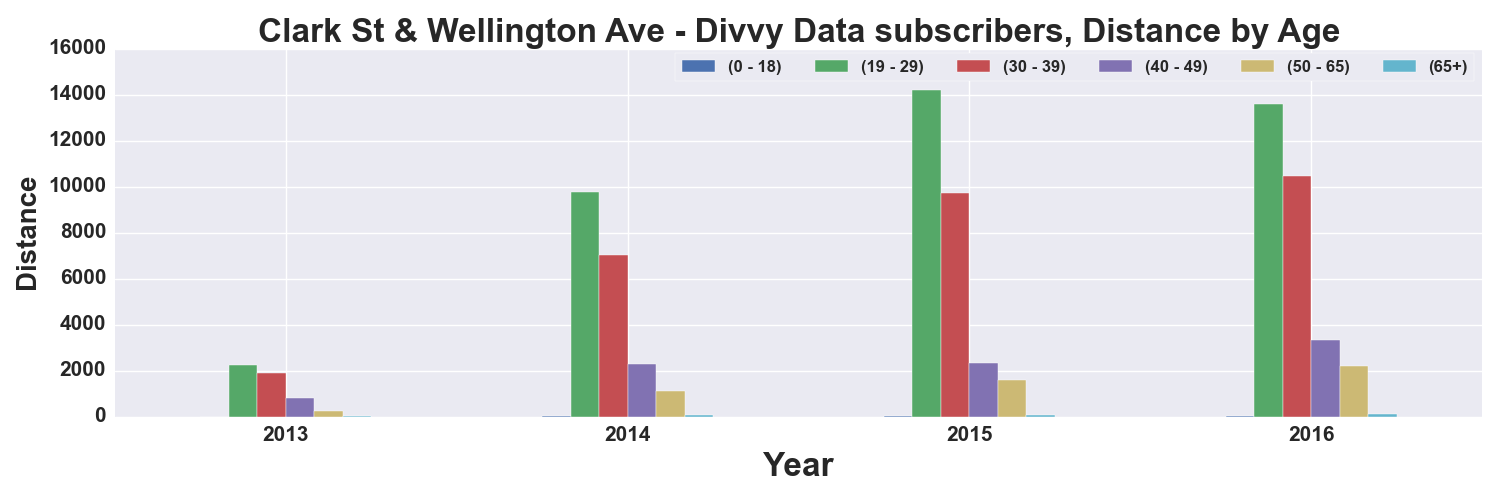

The data file committed next to this chart (first rows):
, START TIME YEAR, DISTANCE_Miles, DISTANCE_Miles, DISTANCE_Miles, DISTANCE_Miles, DISTANCE_Miles, DISTANCE_Miles
AGE_GROUP, , 0 - 18, 19 - 29, 30 - 39, 40 - 49, 50 - 65, 65+
0, 2013, 1.354, 2262, 1889, 797.8, 235.5, 6.679
1, 2014, 7.764, 9762, 7041, 2293, 1129, 59.63
2, 2015, 21.83, 14219, 9735, 2321, 1602, 62.75
3, 2016, 15.16, 13595, 10470, 3342, 2184, 95.33
